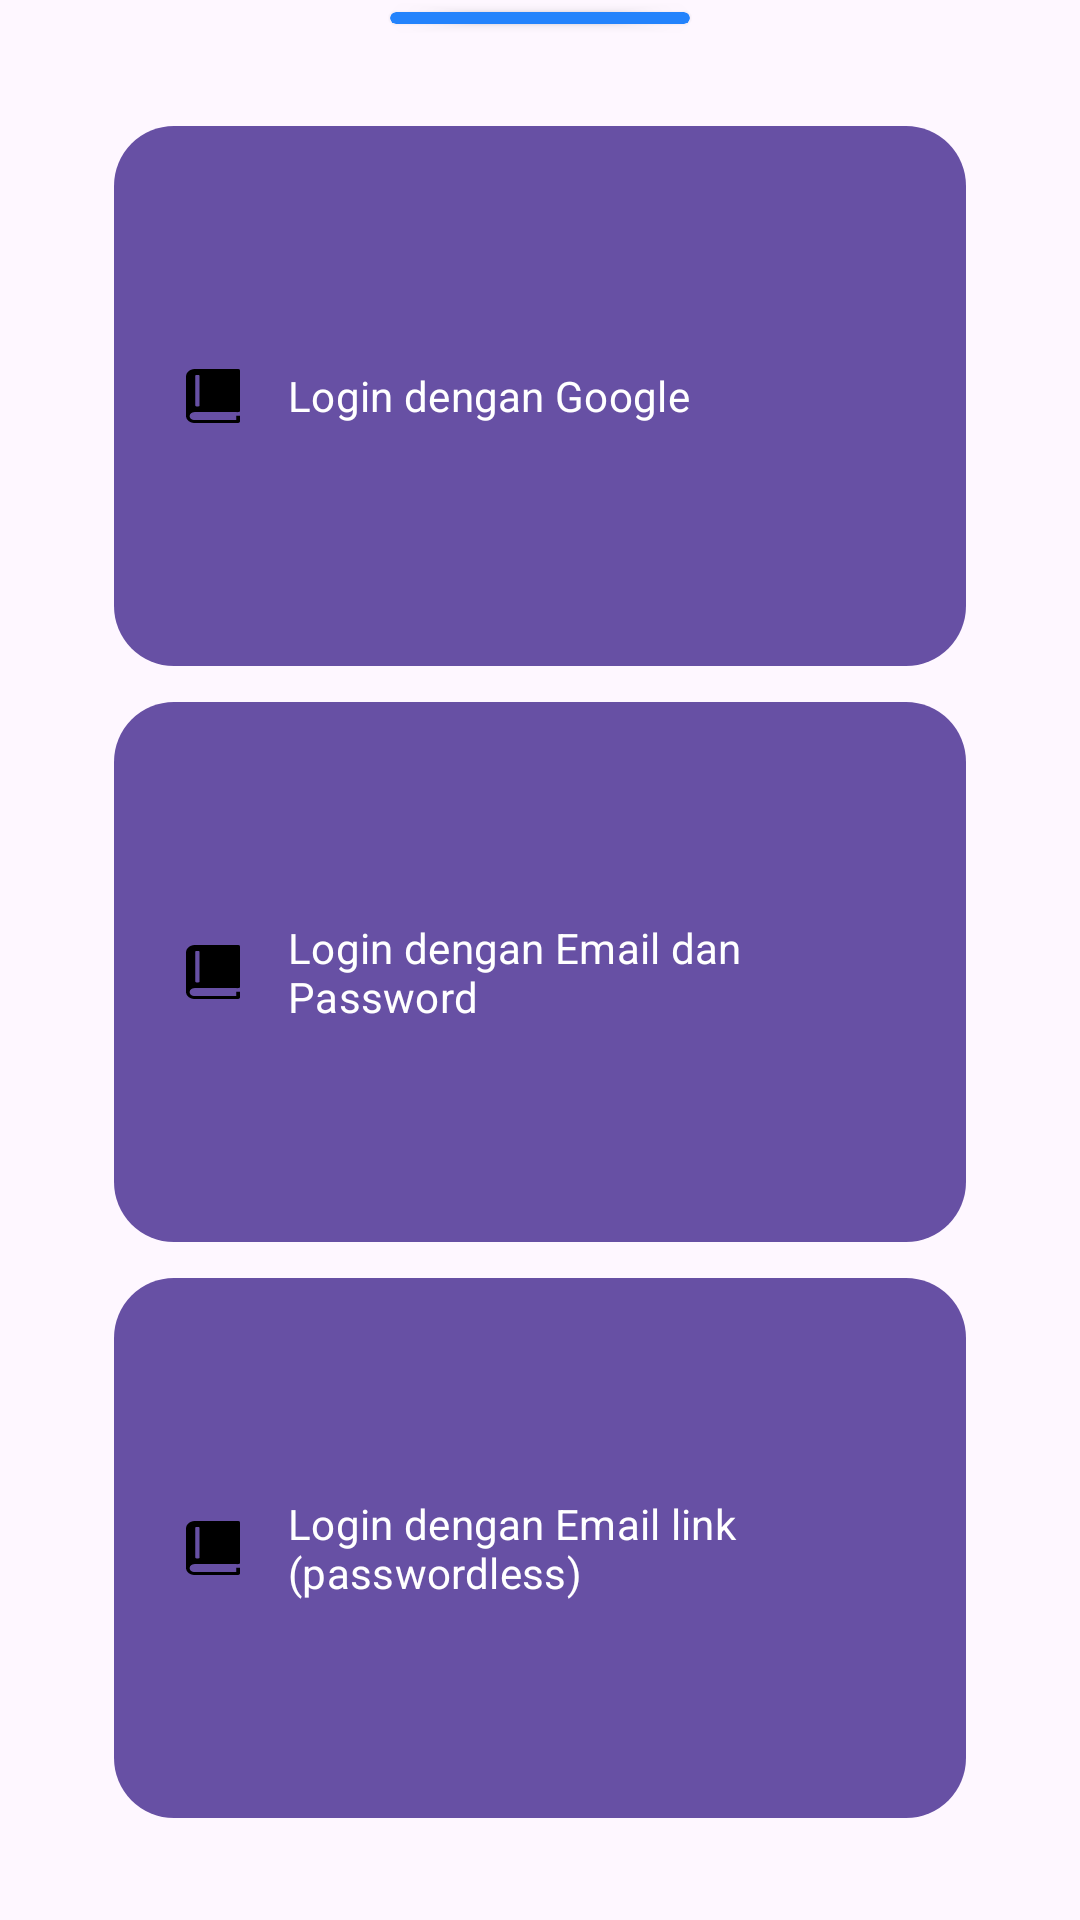

Produce the Android XML layout that renders to this screen, including the resource entries it uses.
<!-- AndroidManifest.xml: application theme Theme.FinanceTrackerApplication -->
<!-- res/layout/sheet_auth_layout.xml -->
<?xml version="1.0" encoding="utf-8"?>
<LinearLayout xmlns:android="http://schemas.android.com/apk/res/android"
    android:layout_width="match_parent"
    android:layout_height="wrap_content"
    xmlns:app="http://schemas.android.com/apk/res-auto"
    android:orientation="vertical"
    android:paddingHorizontal="38dp"
    android:paddingBottom="30dp"
    android:layout_margin="8dp"
    android:gravity="center_horizontal">

    
    <androidx.cardview.widget.CardView
        android:id="@+id/drag_handle"
        android:layout_width="100dp"
        android:layout_height="4dp"
        android:layout_marginTop="4dp"
        android:layout_gravity="center_horizontal"
        android:backgroundTint="@color/color_primary"
        app:cardCornerRadius="16dp"/>

    
    <com.google.android.material.button.MaterialButton
        android:id="@+id/bottsheet_with_google"
        android:layout_width="match_parent"
        android:layout_height="0dp"
        android:layout_weight="1"
        android:layout_marginTop="30dp"
        android:text="Login dengan Google"
        android:gravity="center_vertical"
        app:cornerRadius="20dp"
        app:icon="@drawable/ic_about"
        android:fontFamily="sans-serif"
        app:iconPadding="16dp"
        app:iconTint="@null"/>

    
    <com.google.android.material.button.MaterialButton
        android:id="@+id/bottsheet_with_email_pass"
        android:layout_width="match_parent"
        android:layout_height="0dp"
        android:layout_weight="1"
        android:layout_marginTop="4dp"
        android:text="Login dengan Email dan Password"
        android:gravity="center_vertical"
        app:cornerRadius="20dp"
        app:icon="@drawable/ic_about"
        android:fontFamily="sans-serif"
        app:iconPadding="16dp"
        app:iconTint="@null"/>

    
    <com.google.android.material.button.MaterialButton
        android:id="@+id/bottsheet_with_passkey"
        android:layout_width="match_parent"
        android:layout_height="0dp"
        android:layout_weight="1"
        android:minHeight="100dp"
        android:layout_marginTop="4dp"
        android:text="Login dengan Email link (passwordless)"
        android:gravity="center_vertical"
        app:cornerRadius="20dp"
        app:icon="@drawable/ic_about"
        android:fontFamily="sans-serif"
        app:iconPadding="16dp"
        app:iconTint="@null"/>
</LinearLayout>
<!-- resources referenced by this layout -->
<resources>
  <color name="color_primary">#2383FC</color>
  <!-- drawable ic_about (drawable) -->
  <vector xmlns:android="http://schemas.android.com/apk/res/android" android:height="28.579514dp" android:viewportHeight="122.88" android:viewportWidth="103.19" android:width="24dp">
        
      <path android:fillColor="#FF000000" android:fillType="evenOdd" android:pathData="M17.16,0h82.72a3.32,3.32 0,0 1,3.31 3.31v92.32c-0.15,2.58 -3.48,2.64 -7.08,2.48L15.94,98.11c-4.98,0 -9.05,4.07 -9.05,9.05s4.07,9.05 9.05,9.05h80.17v-9.63h7.08v12.24c0,2.23 -1.82,4.05 -4.05,4.05L16.29,122.87C7.33,122.88 0,115.55 0,106.59L0,17.16C0,7.72 7.72,0 17.16,0zM20.35,13.4h2.86c1.46,0 2.66,0.97 2.66,2.15v67.47c0,1.18 -1.2,2.15 -2.66,2.15h-2.86c-1.46,0 -2.66,-0.97 -2.66,-2.15L17.69,15.55c0.01,-1.19 1.2,-2.15 2.66,-2.15z"/>
      
  </vector>
  <style name="Theme.FinanceTrackerApplication" parent="Base.Theme.FinanceTrackerApplication" />
  <style name="Base.Theme.FinanceTrackerApplication" parent="Theme.Material3.Light.NoActionBar">
          
          
      </style>
</resources>
